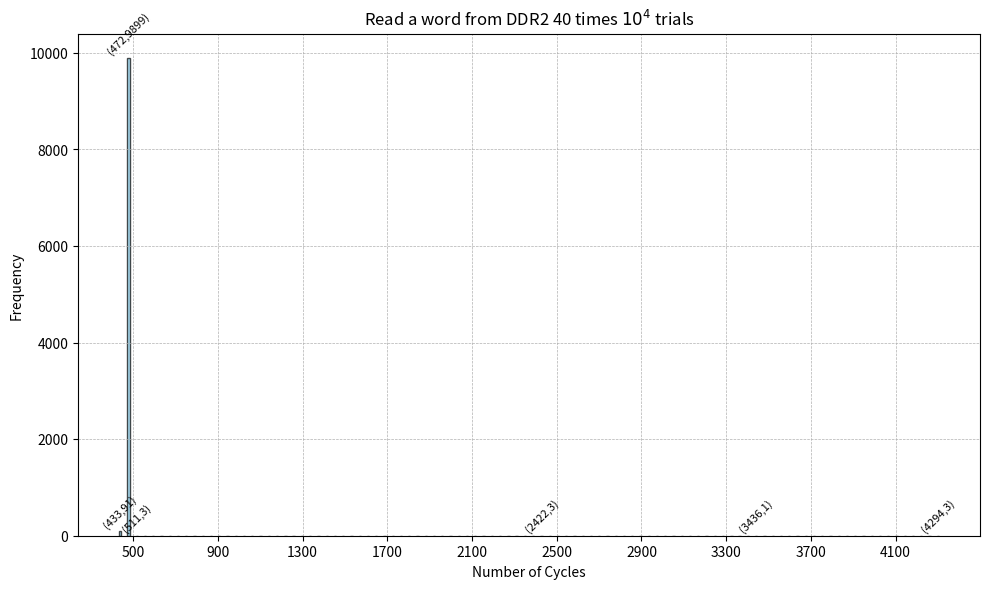

Here is the Python script that generated this plot:
import matplotlib.pyplot as plt

bin_counts_led = [
91,9899,3,0,0,0,0,0,0,0,0,0,0,0,0,0,0,0,0,0,0,0,0,0,0,0,0,0,0,0,0,0,0,0,0,0,0,0,0,0,0,0,0,0,0,0,0,0,0,0,0,3,0,0,0,0,0,0,
0,0,0,0,0,0,0,0,0,0,0,0,0,0,0,0,0,0,0,1,0,0,0,0,0,0,0,0,0,0,0,0,0,0,0,0,0,0,0,0,0,3]
min = 433
max = 4427
binSize = 39
# Correcting the bins for the LED data to match the counts
bins_led_corrected = [min + i*binSize for i in range(len(bin_counts_led))]

# Plotting the histogram for "Turn on or off Led 5 times 10^4 trials"
plt.figure(figsize=(10, 6))
bars_led = plt.bar(bins_led_corrected, bin_counts_led, align='edge', width=12*0.9, edgecolor="k", alpha=0.7, color='skyblue')

# Annotating each bar with its value
for bar in bars_led:
    yval = bar.get_height()
    if yval != 0:  # Only annotate bars that have a value
        plt.text(bar.get_x() + bar.get_width()/2, yval + 20, f'({int(bar.get_x())},{yval})', ha='center', va='bottom', rotation=45, fontsize=8)

# Adjusting the x-axis for clarity
plt.xticks([i for i in range(((min//100)+1)*100, ((max//100)+1)*100, 400)])
plt.xlabel("Number of Cycles")
plt.ylabel("Frequency")
plt.title("Read a word from DDR2 40 times $10^4$ trials")
plt.grid(True, which='both', linestyle='--', linewidth=0.5)
plt.tight_layout()
plt.show()
